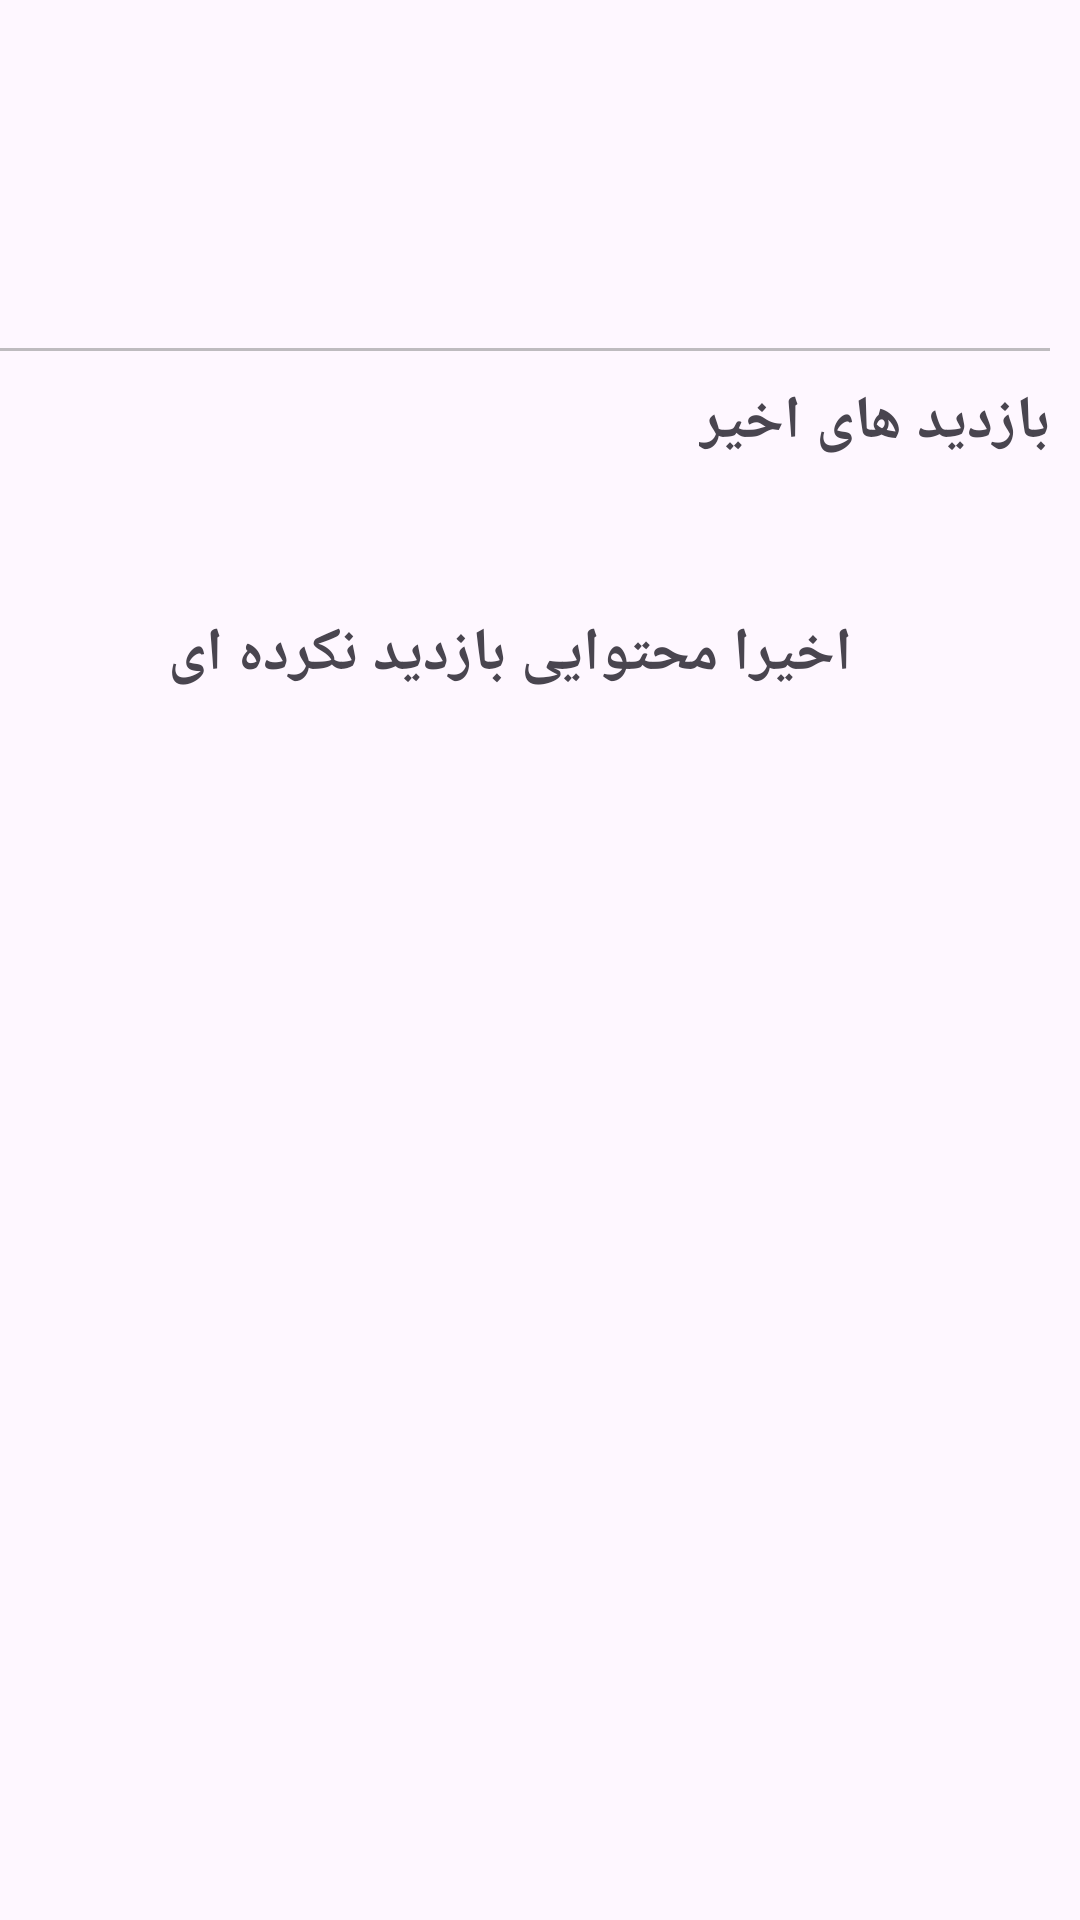

The Android layout XML behind this screen, and the referenced resources:
<!-- AndroidManifest.xml: application theme Theme.Quantom -->
<!-- res/layout/fragment_category.xml -->
<?xml version="1.0" encoding="utf-8"?>
<LinearLayout xmlns:android="http://schemas.android.com/apk/res/android"
    xmlns:app="http://schemas.android.com/apk/res-auto"
    android:layout_width="match_parent"
    android:layout_height="match_parent"
    android:orientation="vertical">

    
    <androidx.appcompat.widget.Toolbar
        android:layout_marginTop="10dp"
        android:layout_marginRight="20dp"
        android:id="@+id/toolbar"
        android:layout_width="match_parent"
        android:layout_height="wrap_content"
        android:theme="@style/ThemeOverlay.AppCompat.Dark.ActionBar"
        app:popupTheme="@style/ThemeOverlay.AppCompat.Light" />

    
    <androidx.recyclerview.widget.RecyclerView
        android:id="@+id/recycler_view"
        android:layout_width="match_parent"
        android:layout_height="wrap_content"

        android:padding="16dp" />

    
    <View
        android:layout_width="match_parent"
        android:layout_height="1dp"
        android:layout_marginTop="10dp"
        android:layout_marginEnd="10dp"
        android:background="#88888888" />

    
    <TextView
        android:layout_width="wrap_content"
        android:layout_height="wrap_content"
        android:layout_marginTop="10dp"
        android:text="بازدید های اخیر"
        android:textSize="20sp"
        android:textStyle="bold"
        android:layout_gravity="end"
        android:fontFamily="@font/vazirlight"
        android:layout_marginEnd="10dp"/>

    <TextView
        android:layout_width="wrap_content"
        android:layout_height="wrap_content"
        android:layout_marginTop="50dp"
        android:gravity="center"
        android:text="اخیرا محتوایی بازدید نکرده ای"
        android:textSize="20sp"
        android:textStyle="bold"
        android:layout_gravity="center"
        android:fontFamily="@font/vazirlight"
        android:layout_marginEnd="10dp"/>

</LinearLayout>
<!-- resources referenced by this layout -->
<resources>
  <style name="Theme.Quantom" parent="Base.Theme.Quantom" />
  <style name="Base.Theme.Quantom" parent="Theme.Material3.DayNight.NoActionBar">
          
          
      </style>
</resources>
